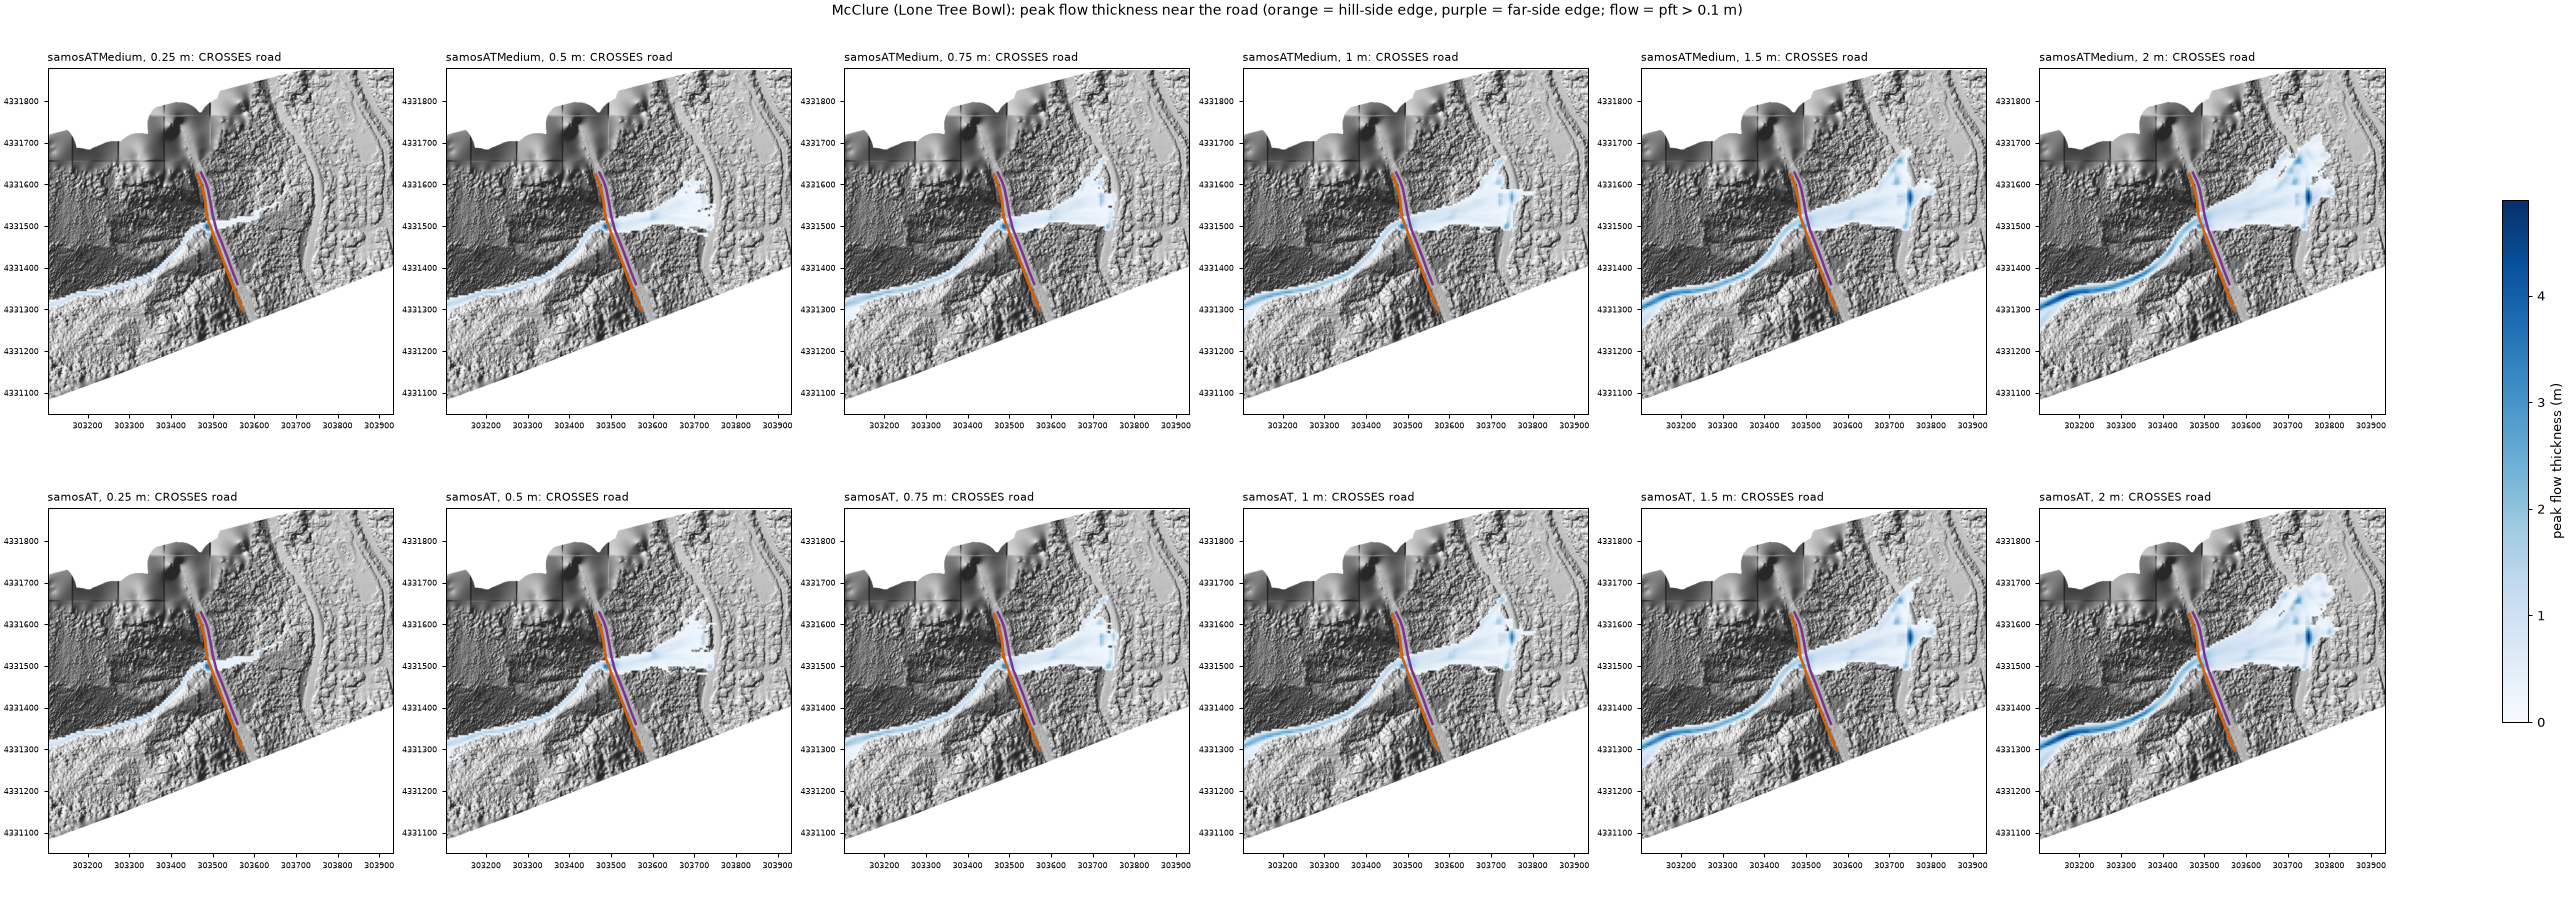

Data behind this chart, as committed beside it:
friction, relTh_m, reachesRoad, crossesRoad, gapToRoad_m, roadAreaHit_m2, maxPFT_onRoad_m, maxPFV_onRoad_ms, maxPPR_onRoad_kPa, volume_m3
samosATMedium, 0.25, True, True, 0, 500, 2.4, 12.5, 47, 1659
samosATMedium, 0.5, True, True, 0, 625, 2.53, 15.2, 69, 3314
samosATMedium, 0.75, True, True, 0, 700, 2.67, 16.8, 85, 4954
samosATMedium, 1.0, True, True, 0, 725, 2.99, 18.8, 106, 6713
samosATMedium, 1.5, True, True, 0, 825, 2.91, 22.3, 150, 10089
samosATMedium, 2.0, True, True, 0, 950, 2.73, 26.2, 205, 13474
samosAT, 0.25, True, True, 0, 525, 2.5, 13.1, 51, 1659
samosAT, 0.5, True, True, 0, 675, 2.67, 15.3, 70, 3314
samosAT, 0.75, True, True, 0, 675, 2.3, 17.3, 90, 4954
samosAT, 1.0, True, True, 0, 725, 2.39, 19.5, 114, 6713
samosAT, 1.5, True, True, 0, 825, 2.67, 23.0, 158, 10089
samosAT, 2.0, True, True, 0, 1000, 3.22, 27.0, 219, 13474
